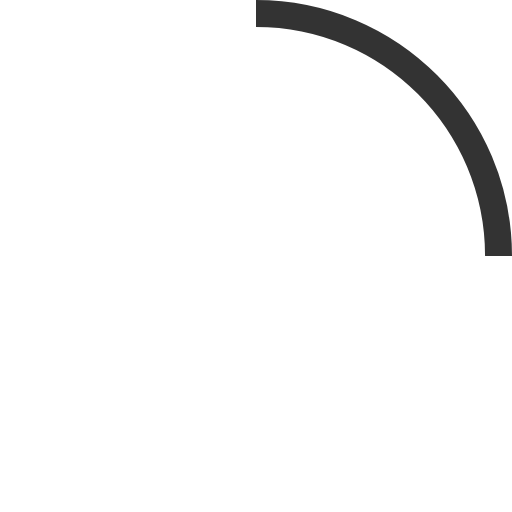
t = 0.00 s
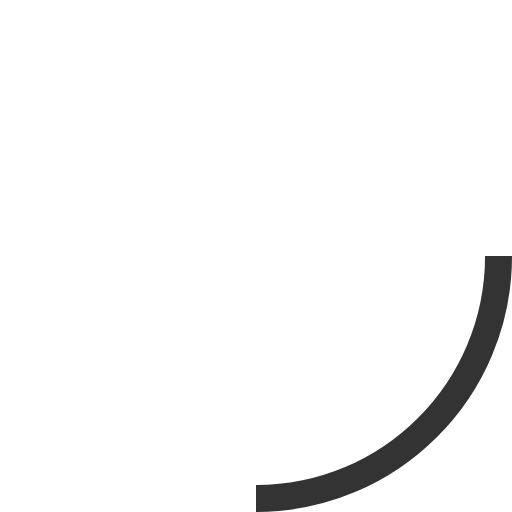
t = 0.20 s
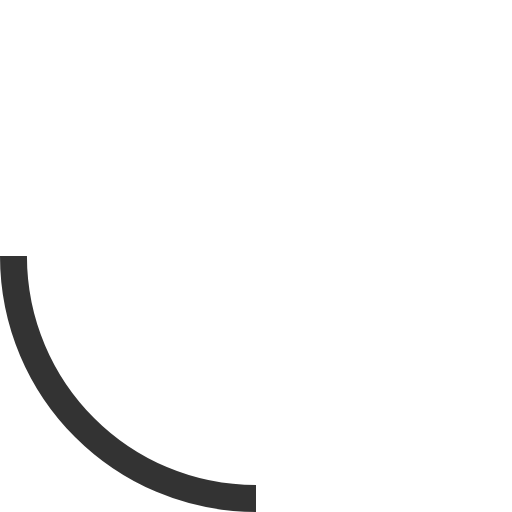
t = 0.40 s
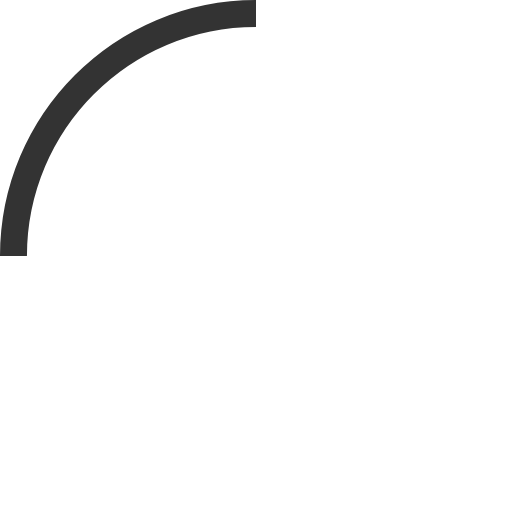
t = 0.60 s

The animated SVG that drew these frames (rendered in a browser with its animation timeline set to each time). Animation: 1 SMIL element (animateTransform=1); one cycle of 0.80 s, repeats indefinitely.

<svg viewBox="0 0 38 38" stroke="#333333">
  <g fill="none" fill-rule="evenodd">
    <g transform="translate(1 1)" stroke-width="2">
      <circle stroke-opacity="0" cx="18" cy="18" r="18"></circle>
      <path d="M36 18c0-9.94-8.06-18-18-18" transform="rotate(32.1975 18 18)">
        <animateTransform attributeName="transform" type="rotate" from="0 18 18" to="360 18 18" dur="0.8s" repeatCount="indefinite"></animateTransform>
      </path>
    </g>
  </g>
</svg>
